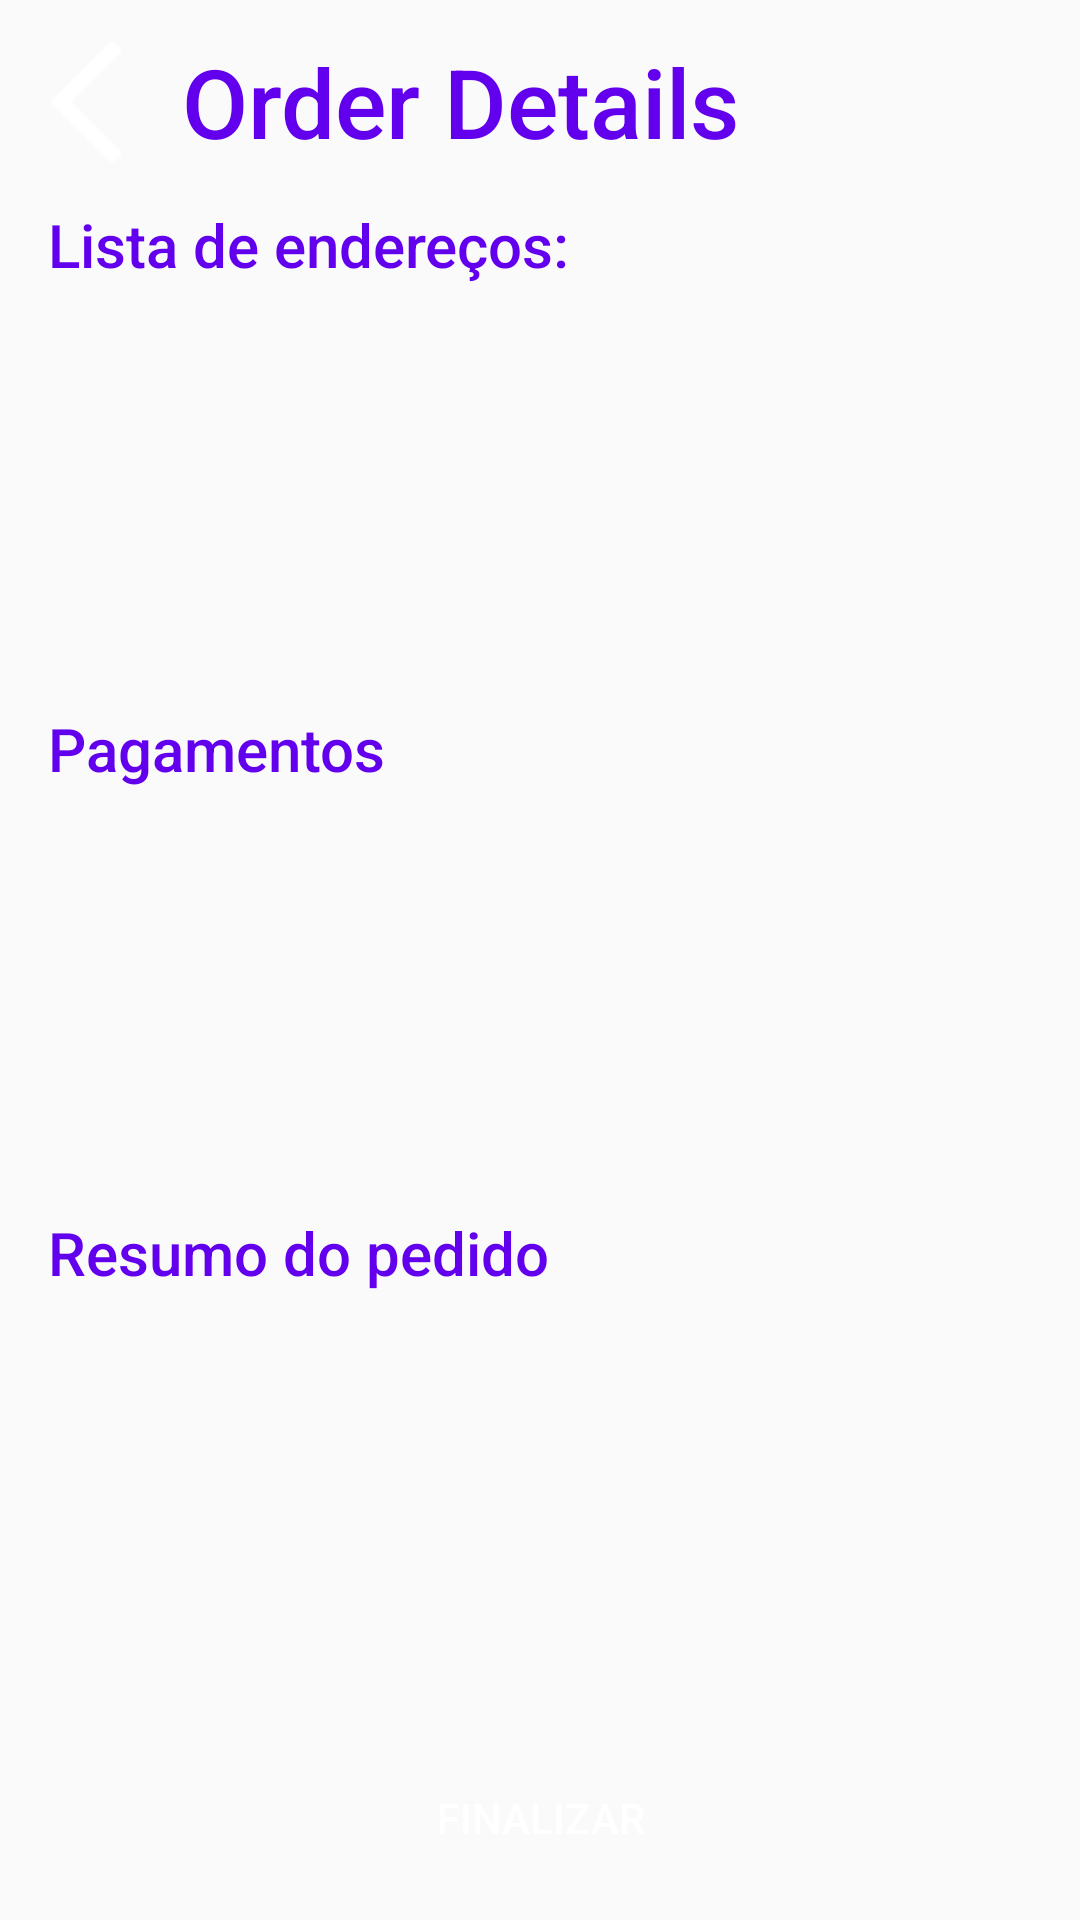

The Android layout XML behind this screen, and the referenced resources:
<!-- AndroidManifest.xml: application theme AppTheme -->
<!-- res/layout/order_details_page.xml -->
<?xml version="1.0" encoding="utf-8"?>
<LinearLayout xmlns:android="http://schemas.android.com/apk/res/android"
    android:layout_width="match_parent"
    android:layout_height="match_parent"
    android:orientation="vertical">

    <LinearLayout
        android:layout_width="match_parent"
        android:layout_height="wrap_content"
        android:orientation="horizontal"
        android:gravity="center_vertical">

        <LinearLayout
            android:layout_width="match_parent"
            android:layout_height="wrap_content"
            android:orientation="horizontal"
            android:gravity="center_vertical"
            android:layout_weight="1">
            <ImageButton
                android:id="@+id/product_cart_page_back_button"
                android:layout_width="wrap_content"
                android:layout_height="wrap_content"
                android:padding="5dp"
                android:layout_margin="5dp"
                android:src="@drawable/arrow_back"
                android:background="@drawable/button_background"
                />
        </LinearLayout>

        <LinearLayout
            android:layout_width="match_parent"
            android:layout_height="wrap_content"
            android:orientation="horizontal"
            android:gravity="center_vertical"
            android:layout_weight="0.2">
            <TextView
                android:id="@+id/title"
                android:layout_width="wrap_content"
                android:layout_height="wrap_content"
                style="@style/TextAppearance.AppCompat.Title"
                android:text="Order Details"
                android:textAlignment="center"
                android:textColor="@color/colorPrimary"
                android:textSize="32dp"
                android:layout_alignParentStart="true"
                android:layout_centerVertical="true"
                />
        </LinearLayout>
    </LinearLayout>

    <TextView
        android:id="@+id/address_card_list_container_label"
        android:layout_width="match_parent"
        android:layout_height="wrap_content"
        android:text="Lista de endereços:"
        style="@style/TextAppearance.AppCompat.Title"
        android:textColor="@color/colorPrimary"
        android:layout_marginStart="16dp"
        />

    <FrameLayout
        android:id="@+id/order_details_page_address_card_list_container"
        android:layout_width="match_parent"
        android:layout_height="0dp"
        android:layout_weight="1" />

    <TextView
        android:id="@+id/payment_card_list_container_label"
        android:layout_width="match_parent"
        android:layout_height="wrap_content"
        android:text="Pagamentos"
        style="@style/TextAppearance.AppCompat.Title"
        android:textColor="@color/colorPrimary"
        android:layout_marginStart="16dp" />

    <FrameLayout
        android:id="@+id/order_details_page_payment_method_card_container"
        android:layout_width="match_parent"
        android:layout_height="0dp"
        android:layout_weight="1" />

    <TextView
        android:id="@+id/order_resume_container_label"
        android:layout_width="match_parent"
        android:layout_height="wrap_content"
        android:text="Resumo do pedido"
        style="@style/TextAppearance.AppCompat.Title"
        android:textColor="@color/colorPrimary"
        android:layout_marginStart="16dp"
        />

    <FrameLayout
        android:id="@+id/order_resume_container"
        android:layout_width="match_parent"
        android:layout_height="0dp"
        android:layout_weight="1" />

    <Button
        android:id="@+id/btnPlaceOrder"
        android:layout_width="match_parent"
        android:layout_height="wrap_content"
        android:text="Finalizar"
        android:layout_margin="10dp"
        style="@style/TextAppearance.AppCompat.Button"
        android:textColor="@color/white"
        android:background="@drawable/button_background" />

</LinearLayout>
<!-- resources referenced by this layout -->
<resources>
  <color name="colorPrimary">#FF6200EE</color>
  <color name="white">#FFFFFFFF</color>
  <!-- drawable arrow_back: png bitmap (drawable, 15527 bytes) -->
  <!-- drawable button_background (drawable) -->
  <?xml version="1.0" encoding="utf-8"?>
  <selector xmlns:android="http://schemas.android.com/apk/res/android">
      <item android:state_pressed="false">
          <shape>
              <corners android:radius="10dp" />
              <solid android:color="@color/normalColorButton" />
          </shape>
      </item>
      <item>
          <shape>
              <corners android:radius="10dp" />
              <solid android:color="@color/pressedColorButton" />
          </shape>
      </item>
  </selector>
  <style name="AppTheme" parent="Theme.AppCompat.Light.NoActionBar" />
</resources>
